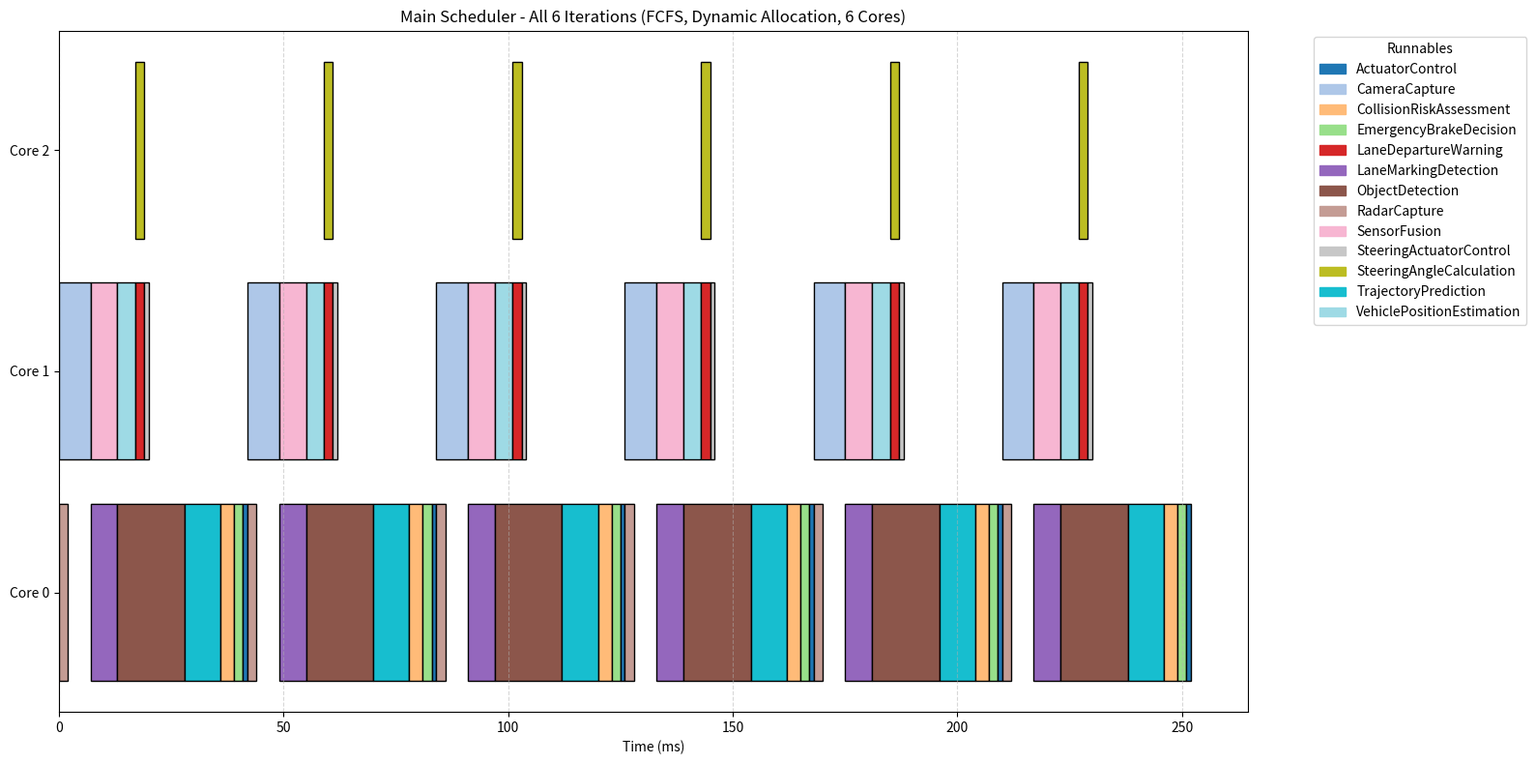

Source code (Python):
"""General main scheduling algorithm with FCFS/PAS ordering and static/dynamic
core allocation, following the provided pseudocode.

Data model assumptions for `runnables` input:
- Dict[str, Dict]: each runnable has keys:
  - 'type': 'periodic' or 'event'
  - 'execution_time': int (t_i)
  - 'period': int (T_i) for periodic only (optional for event)
  - 'deps': List[str] (predecessor runnable names), optional
  - 'criticality': int used as priority p_i for PAS (default 0)

This scheduler treats a single instance of each runnable per iteration, i.e., a
finite DAG-style schedule. Periodic runnables behave as sources with eta_i = 0.
"""

from __future__ import annotations

from dataclasses import dataclass
from typing import Dict, List, Optional, Set, Tuple

import matplotlib.patches as mpatches
import matplotlib.pyplot as plt
import numpy as np


@dataclass
class ScheduleEntry:
    runnable: str
    start: int
    finish: int
    core: int


def _topology(runnables: Dict[str, Dict]) -> Tuple[Dict[str, List[str]], Dict[str, int]]:
    successors: Dict[str, List[str]] = {name: [] for name in runnables}
    dependency_count: Dict[str, int] = {name: 0 for name in runnables}
    for name, props in runnables.items():
        for dep in props.get('deps', []) or []:
            if dep not in successors:
                continue
            successors[dep].append(name)
            dependency_count[name] += 1
    return successors, dependency_count


def _order_eligible(eligible: List[str], runnables: Dict[str, Dict], eta: Dict[str, int], policy: str) -> List[str]:
    if policy.lower() == 'pas':
        # Higher p_i first, then lower eta, then name
        def key_fn(name: str):
            p_i = int(runnables.get(name, {}).get('criticality', 0))
            return (-p_i, int(eta.get(name, 0)), name)
        return sorted(eligible, key=key_fn)
    # FCFS: order by (eta_i, id)
    return sorted(eligible, key=lambda n: (int(eta.get(n, 0)), n))


def _static_allocation(num_cores: int, p_max: int, p_avg: int) -> Tuple[int, List[int]]:
    c_alloc = min(num_cores, max(0, p_max), max(0, p_avg))
    idle = list(range(c_alloc))
    return c_alloc, idle


def _dynamic_allocation(idle_cores: List[int], eligible: List[str]) -> Tuple[int, List[int]]:
    alloc = min(len(idle_cores), len(eligible))
    return alloc, idle_cores[:alloc]


def run_main_scheduler(
    runnables: Dict[str, Dict],
    num_cores: int,
    scheduling_policy: str = 'fcfs',
    allocation_policy: str = 'dynamic',
    iterations: int = 1,
) -> Tuple[List[List[ScheduleEntry]], List[int]]:
    """Execute the main scheduling algorithm for a finite DAG per iteration.

    Returns a tuple (all_schedules, makespans):
    - all_schedules: list per iteration of ScheduleEntry list
    - makespans: list of iteration total times
    """

    successors, dependency_count = _topology(runnables)

    # Calculate maximum parallelism by simulating the execution
    def calculate_max_parallelism():
        """Calculate P_max by finding the maximum number of eligible runnables at any time."""
        max_parallelism = 0
        completed = set()
        eligible = set()

        # Initialize eligible set with tasks that have no dependencies
        for name, props in runnables.items():
            deps = props.get('deps', []) or []
            if props.get('type') == 'periodic' or len(deps) == 0:
                eligible.add(name)

        max_parallelism = max(max_parallelism, len(eligible))

        # Simulate execution to find maximum parallelism
        while eligible:
            # Execute all eligible tasks simultaneously (since we have unlimited cores)
            tasks_to_execute = list(eligible)
            for task in tasks_to_execute:
                eligible.remove(task)
                completed.add(task)

            # Add newly eligible tasks after all current tasks complete
            newly_eligible = set()
            for task in tasks_to_execute:
                for succ in successors.get(task, []):
                    if succ in completed or succ in newly_eligible:
                        continue
                    # Check if all dependencies are completed
                    preds = runnables.get(succ, {}).get('deps', []) or []
                    if all(p in completed for p in preds):
                        newly_eligible.add(succ)

            eligible.update(newly_eligible)
            max_parallelism = max(max_parallelism, len(eligible))

        return max_parallelism

    p_max = max(1, calculate_max_parallelism())

    # Calculate average parallelism: P_avg = floor(W / T_CP)
    def calculate_critical_path_length():
        """Calculate T_CP by finding the longest path from any source to any sink."""
        # Calculate earliest start times for all tasks
        earliest_start = {}

        # Initialize with tasks that have no dependencies
        for name, props in runnables.items():
            deps = props.get('deps', []) or []
            if props.get('type') == 'periodic' or len(deps) == 0:
                earliest_start[name] = 0

        # Process tasks in topological order
        processed = set()
        while len(processed) < len(runnables):
            for name, props in runnables.items():
                if name in processed:
                    continue

                deps = props.get('deps', []) or []
                if all(dep in earliest_start for dep in deps):
                    # All dependencies have been processed
                    max_pred_finish = 0
                    for dep in deps:
                        dep_finish = earliest_start[dep] + \
                            runnables[dep]['execution_time']
                        max_pred_finish = max(max_pred_finish, dep_finish)

                    earliest_start[name] = max_pred_finish
                    processed.add(name)

        # Find the maximum finish time (critical path length)
        max_finish = 0
        for name, props in runnables.items():
            finish_time = earliest_start[name] + props['execution_time']
            max_finish = max(max_finish, finish_time)

        return max_finish

    def calculate_total_work():
        """Calculate W = sum of all execution times."""
        return sum(props['execution_time'] for props in runnables.values())

    T_CP = calculate_critical_path_length()
    W = calculate_total_work()
    p_avg = max(1, W // T_CP)  # floor division

    all_iterations: List[List[ScheduleEntry]] = []
    makespans: List[int] = []
    cumulative_offset = 0

    for _k in range(max(1, iterations)):
        tau = 0
        completed: Set[str] = set()
        running: Dict[str, Tuple[int, int]] = {}  # name -> (finish, core)

        # Per-core next activation time for periodic tasks
        theta: Dict[Tuple[str, int], int] = {}

        # Activation times (eta_i)
        eta: Dict[str, int] = {name: 0 for name in runnables}

        # Eligible set initialization
        eligible: List[str] = []
        for name, props in runnables.items():
            deps = props.get('deps', []) or []
            if props.get('type') == 'periodic' or len(deps) == 0:
                eligible.append(name)

        # Idle cores
        if allocation_policy.lower() == 'static':
            c_alloc, idle_cores = _static_allocation(num_cores, p_max, p_avg)
        else:
            c_alloc, idle_cores = 0, list(range(num_cores))

        schedule_out: List[ScheduleEntry] = []

        while len(completed) < len(runnables):
            # Order eligible
            eligible = [
                n for n in eligible if n not in completed and n not in running]
            ordered = _order_eligible(
                eligible, runnables, eta, scheduling_policy)

            # Dynamic allocation if requested
            available_cores = idle_cores
            if allocation_policy.lower() == 'dynamic':
                c_alloc, available_cores = _dynamic_allocation(
                    idle_cores, ordered)

            ready = ordered[:c_alloc] if c_alloc > 0 else []

            # Dispatch ready
            for name in ready:
                if name in running:
                    continue
                props = runnables[name]
                t_i = int(props.get('execution_time', 0))
                T_i = int(props.get('period', 0)) if props.get(
                    'type') == 'periodic' else 0

                # Select a core
                assigned_core: Optional[int] = None
                if props.get('type') == 'periodic' and int(eta.get(name, 0)) == tau and available_cores:
                    assigned_core = min(available_cores)
                    available_cores.remove(assigned_core)
                    idle_cores.remove(assigned_core)
                    if T_i > 0:
                        theta[(name, assigned_core)] = tau + T_i
                    start_i = tau
                    finish_i = tau + t_i
                else:
                    # Try to find a core that satisfies strict periodicity guard for periodic; events always ok
                    for c in list(available_cores):
                        safe = True
                        if props.get('type') == 'periodic' and T_i > 0:
                            next_act = theta.get((name, c), tau + T_i)
                            safe = (tau + t_i) <= next_act
                        if safe:
                            assigned_core = c
                            available_cores.remove(c)
                            idle_cores.remove(c)
                            start_i = tau
                            finish_i = tau + t_i
                            break
                    # If none safe, skip dispatching this task in this round
                    if assigned_core is None:
                        continue

                running[name] = (finish_i, assigned_core)
                schedule_out.append(ScheduleEntry(
                    name, start_i, finish_i, assigned_core))

            if not running:
                # Nothing could be dispatched; advance time to next activation or break to avoid infinite loop
                # Attempt to advance to the smallest eta among remaining eligible
                if ordered:
                    tau = min(int(eta.get(n, tau + 1)) for n in ordered)
                    continue
                else:
                    break

            # Advance time to the next finish
            tau = min(fin for fin, _ in running.values())

            # Complete tasks finishing at tau
            just_finished = [n for n, (fin, _) in list(
                running.items()) if fin == tau]
            for name in just_finished:
                fin, core = running.pop(name)
                completed.add(name)
                # Release core
                if core not in idle_cores:
                    idle_cores.append(core)
                    idle_cores.sort()
                # Propagate to successors
                for succ in successors.get(name, []):
                    if succ in completed:
                        continue
                    eta[succ] = tau
                    if succ not in eligible and succ not in running:
                        # Check if all preds of succ are completed
                        preds = runnables.get(succ, {}).get('deps', []) or []
                        if all(p in completed for p in preds):
                            eligible.append(succ)

        # Adjust start and finish times to be cumulative
        for entry in schedule_out:
            entry.start += cumulative_offset
            entry.finish += cumulative_offset

        all_iterations.append(schedule_out)
        makespans.append(tau)
        cumulative_offset += tau  # Next iteration starts at the end of current iteration

    print(f"Makespan: {sum(makespans)}")
    print(f"All schedule entries:")
    # Flatten all iterations into one list
    all_entries = []
    for schedule in all_iterations:
        all_entries.extend(schedule)
    # Print each entry on its own line
    for entry in all_entries:
        print(f"  {entry}")

    return all_iterations, makespans


def plot_schedule(log_data, title, ax):
    """Plot schedule data as a Gantt chart."""
    # Extract base task names (remove _iter suffix for legend)
    base_tasks = sorted(
        set(task.split('_iter')[0] for _, _, task, _, _ in log_data))
    color_palette = plt.cm.get_cmap("tab20", len(base_tasks))
    task_colors = {base_task: color_palette(
        i) for i, base_task in enumerate(base_tasks)}

    cores = list(sorted(set(core for _, _, _, _, core in log_data), key=str))
    y_positions = {core: i for i, core in enumerate(cores)}

    for start, end, task, instance, core in log_data:
        base_task = task.split('_iter')[0]  # Get base task name for color
        ax.barh(y_positions[core], end - start, left=start,
                color=task_colors[base_task], edgecolor="black")

    ax.set_yticks(range(len(cores)))
    ax.set_yticklabels([f"Core {core}" for core in cores])
    ax.set_xlabel("Time (ms)")
    ax.set_title(title)
    ax.grid(True, axis='x', linestyle='--', alpha=0.5)
    handles = [mpatches.Patch(color=color, label=base_task)
               for base_task, color in task_colors.items()]
    ax.legend(handles=handles, bbox_to_anchor=(1.05, 1),
              loc='upper left', title="Runnables")


# Use case: Automotive system runnables
runnables = {
    'RadarCapture': {
        'criticality': 1,
        'period': 75,
        'execution_time': 2,
        'type': 'periodic',
        'deps': []
    },
    'CameraCapture': {
        'criticality': 0,
        'period': 50,
        'execution_time': 7,
        'type': 'periodic',
        'deps': []
    },
    'SensorFusion': {
        'criticality': 1,
        'execution_time': 6,
        'type': 'event',
        'deps': ['RadarCapture', 'CameraCapture'],
    },
    'ObjectDetection': {
        'criticality': 1,
        'execution_time': 15,
        'type': 'event',
        'deps': ['SensorFusion'],
    },
    'TrajectoryPrediction': {
        'criticality': 1,
        'execution_time': 8,
        'type': 'event',
        'deps': ['ObjectDetection'],
    },
    'CollisionRiskAssessment': {
        'criticality': 2,
        'execution_time': 3,
        'type': 'event',
        'deps': ['TrajectoryPrediction'],
    },
    'EmergencyBrakeDecision': {
        'criticality': 2,
        'execution_time': 2,
        'type': 'event',
        'deps': ['CollisionRiskAssessment'],
    },
    'ActuatorControl': {
        'criticality': 2,
        'execution_time': 1,
        'type': 'event',
        'deps': ['EmergencyBrakeDecision'],
    },
    'LaneMarkingDetection': {
        'criticality': 1,
        'execution_time': 6,
        'type': 'event',
        'deps': ['CameraCapture'],
    },
    'VehiclePositionEstimation': {
        'criticality': 1,
        'execution_time': 4,
        'type': 'event',
        'deps': ['LaneMarkingDetection'],
    },
    'LaneDepartureWarning': {
        'criticality': 1,
        'execution_time': 2,
        'type': 'event',
        'deps': ['VehiclePositionEstimation'],
    },
    'SteeringAngleCalculation': {
        'criticality': 1,
        'execution_time': 2,
        'type': 'event',
        'deps': ['VehiclePositionEstimation'],
    },
    'SteeringActuatorControl': {
        'criticality': 2,
        'execution_time': 1,
        'type': 'event',
        'deps': ['LaneDepartureWarning', 'SteeringAngleCalculation'],
    },
}

# Run the main scheduler with specified parameters
num_cores = 6
iterations = 6
scheduling_policy = "pas"
allocation_policy = "dynamic"

print(f"Running main scheduler with:")
print(f"  Cores: {num_cores}")
print(f"  Iterations: {iterations}")
print(f"  Scheduling Policy: {scheduling_policy}")
print(f"  Allocation Policy: {allocation_policy}")
print()

all_schedules, makespans = run_main_scheduler(
    runnables,
    num_cores,
    scheduling_policy,
    allocation_policy,
    iterations
)

# Visualization
print("\n" + "="*60)
print("VISUALIZATION")
print("="*60)

# Convert ScheduleEntry objects to log format for visualization


def schedule_to_log_data(schedule_entries):
    """Convert ScheduleEntry objects to log data format for plotting."""
    return [(entry.start, entry.finish, entry.runnable, 0, entry.core)
            for entry in schedule_entries]


# Plot all iterations in a single cumulative figure
plt.figure(figsize=(16, 8))
ax = plt.gca()

# Flatten all iterations into one continuous schedule
all_log_data = []
for i, schedule in enumerate(all_schedules):
    log_data = schedule_to_log_data(schedule)
    # Tasks are already cumulative from the scheduler, just add iteration labels
    offset_log_data = [(start, end, f"{task}_iter{i+1}", 0, core)
                       for start, end, task, _, core in log_data]
    all_log_data.extend(offset_log_data)

plot_schedule(
    all_log_data,
    f"Main Scheduler - All {len(all_schedules)} Iterations (FCFS, Dynamic Allocation, {num_cores} Cores)",
    # f"Main Scheduler - All {len(all_schedules)} Iterations (PAS, {num_cores} Core)",
    ax
)
plt.tight_layout()
plt.show()
